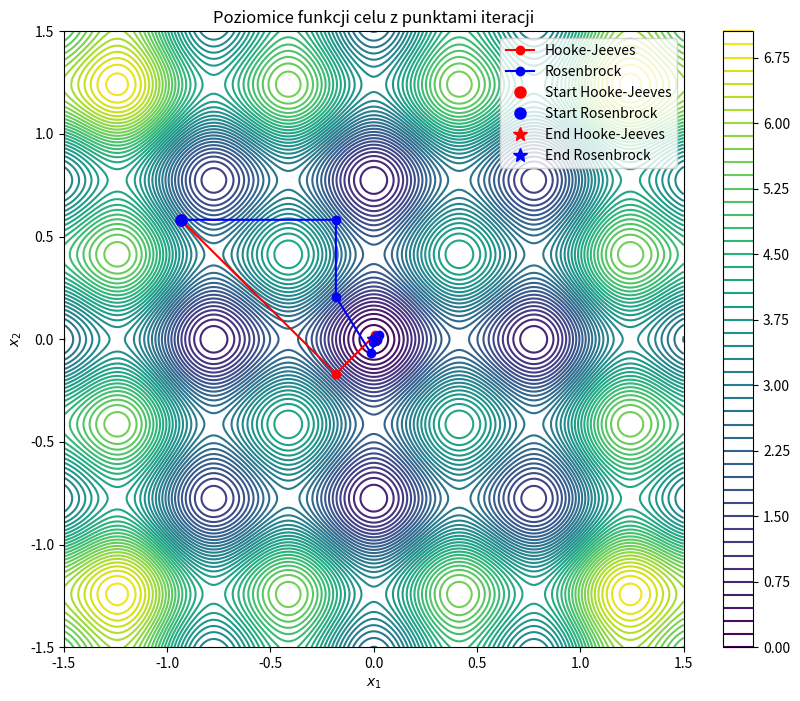
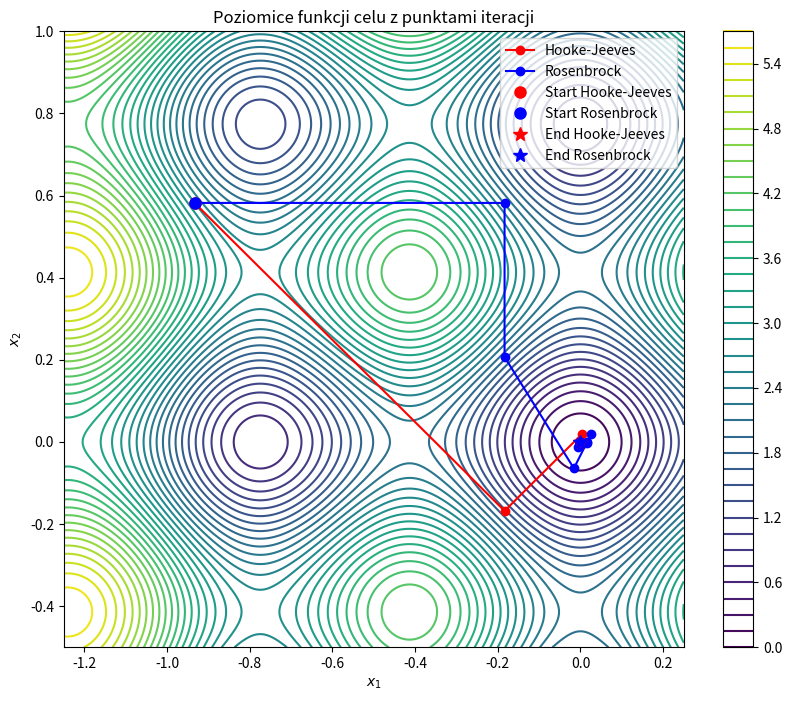

The script that saved these images, in order:
import numpy as np
import matplotlib.pyplot as plt

# funkcji celu
def objective_function(x1, x2):
    return x1**2 + x2**2 - np.cos(2.5 * np.pi * x1) - np.cos(2.5 * np.pi * x2) + 2

# zakres dla x1 i x2
x1_vals = np.linspace(-1.5, 1.5, 500)
x2_vals = np.linspace(-1.5, 1.5, 500)
x1_vals_2 = np.linspace(-1.25, 0.25, 500)
x2_vals_2 = np.linspace(-0.5, 1.0, 500)

# siatka wartości funkcji celu
X1, X2 = np.meshgrid(x1_vals, x2_vals)
Z = objective_function(X1, X2)

X1_2, X2_2 = np.meshgrid(x1_vals_2, x2_vals_2)
Z_2 = objective_function(X1_2, X2_2)

# współrzędne punktów iteracyjnych z algorytmu Hooke’a-Jeevesa (dane z excela)
hooke_jeeves_points = np.array([
    [-0.933653, 0.582141], [-0.183653, -0.167859], [0.00384724, 0.0196406],
    [0.00384724, -0.00379693], [-0.00201214, 0.00206244], [0.000917552, -0.000867244],
    [-0.000547292, 0.0005976], [0.00018513, -0.000134822], [2.02476e-06, 4.82831e-05],
    [-8.36266e-07, -3.54292e-07], [5.94246e-07, -3.54292e-07]
])

# współrzędne punktów iteracyjnych z algorytmu Rosenbrocka
rosenbrock_points = np.array([
    [-0.933653, 0.582141], [-0.183653, 0.582141], [-0.183653, 0.207141],
    [-0.0159477, -0.064212], [0.0259786, 0.0196406], [0.015497, -0.00132257],
    [0.0147269, -7.64985e-05], [-0.0052102, -0.0123983], [-0.000153932, -0.00182651],
    [-0.00081467, -0.00151049], [-0.00100358, -0.000176136], [-0.000439404, 0.00029093],
    [-0.00029535, -4.57578e-05], [5.30734e-05, 5.94204e-05], [-3.4573e-05, 3.29627e-05],
    [-3.04291e-05, 1.04528e-05], [-1.06854e-05, 2.20309e-05], [-7.37814e-06, 1.10751e-05],
    [9.85086e-06, 1.5121e-06], [4.84782e-06, 4.28905e-06], [6.75948e-07, -1.12067e-06],
    [6.51838e-07, 3.09637e-07], [3.85296e-08, -5.83885e-08]
])

########## symetryczny wykres
# poziomice funkcji celu
plt.figure(figsize=(10, 8))
contour = plt.contour(X1, X2, Z, levels=50, cmap='viridis')
plt.colorbar(contour)
plt.title("Poziomice funkcji celu z punktami iteracji")
plt.xlabel("$x_1$")
plt.ylabel("$x_2$")

# naniesienie punktów iteracyjnych z algorytmu Hooke’a-Jeevesa
plt.plot(hooke_jeeves_points[:, 0], hooke_jeeves_points[:, 1], 'o-', color='red', label='Hooke-Jeeves')

# naniesienie punktów iteracyjnych z algorytmu Rosenbrocka
plt.plot(rosenbrock_points[:, 0], rosenbrock_points[:, 1], 'o-', color='blue', label='Rosenbrock')

# początkowe i końcowe punkty
plt.plot(hooke_jeeves_points[0, 0], hooke_jeeves_points[0, 1], 'ro', markersize=8, label='Start Hooke-Jeeves')
plt.plot(rosenbrock_points[0, 0], rosenbrock_points[0, 1], 'bo', markersize=8, label='Start Rosenbrock')
plt.plot(hooke_jeeves_points[-1, 0], hooke_jeeves_points[-1, 1], 'r*', markersize=10, label='End Hooke-Jeeves')
plt.plot(rosenbrock_points[-1, 0], rosenbrock_points[-1, 1], 'b*', markersize=10, label='End Rosenbrock')

plt.legend()
plt.show()

########## wyraźniejszy wykres
plt.figure(figsize=(10, 8))
contour_2 = plt.contour(X1_2, X2_2, Z_2, levels=50, cmap='viridis')
plt.colorbar(contour_2)
plt.title("Poziomice funkcji celu z punktami iteracji")
plt.xlabel("$x_1$")
plt.ylabel("$x_2$")

# naniesienie punktów iteracyjnych z algorytmu Hooke’a-Jeevesa
plt.plot(hooke_jeeves_points[:, 0], hooke_jeeves_points[:, 1], 'o-', color='red', label='Hooke-Jeeves')

# naniesienie punktów iteracyjnych z algorytmu Rosenbrocka
plt.plot(rosenbrock_points[:, 0], rosenbrock_points[:, 1], 'o-', color='blue', label='Rosenbrock')

# początkowe i końcowe punkty
plt.plot(hooke_jeeves_points[0, 0], hooke_jeeves_points[0, 1], 'ro', markersize=8, label='Start Hooke-Jeeves')
plt.plot(rosenbrock_points[0, 0], rosenbrock_points[0, 1], 'bo', markersize=8, label='Start Rosenbrock')
plt.plot(hooke_jeeves_points[-1, 0], hooke_jeeves_points[-1, 1], 'r*', markersize=10, label='End Hooke-Jeeves')
plt.plot(rosenbrock_points[-1, 0], rosenbrock_points[-1, 1], 'b*', markersize=10, label='End Rosenbrock')

plt.legend()
plt.show()
